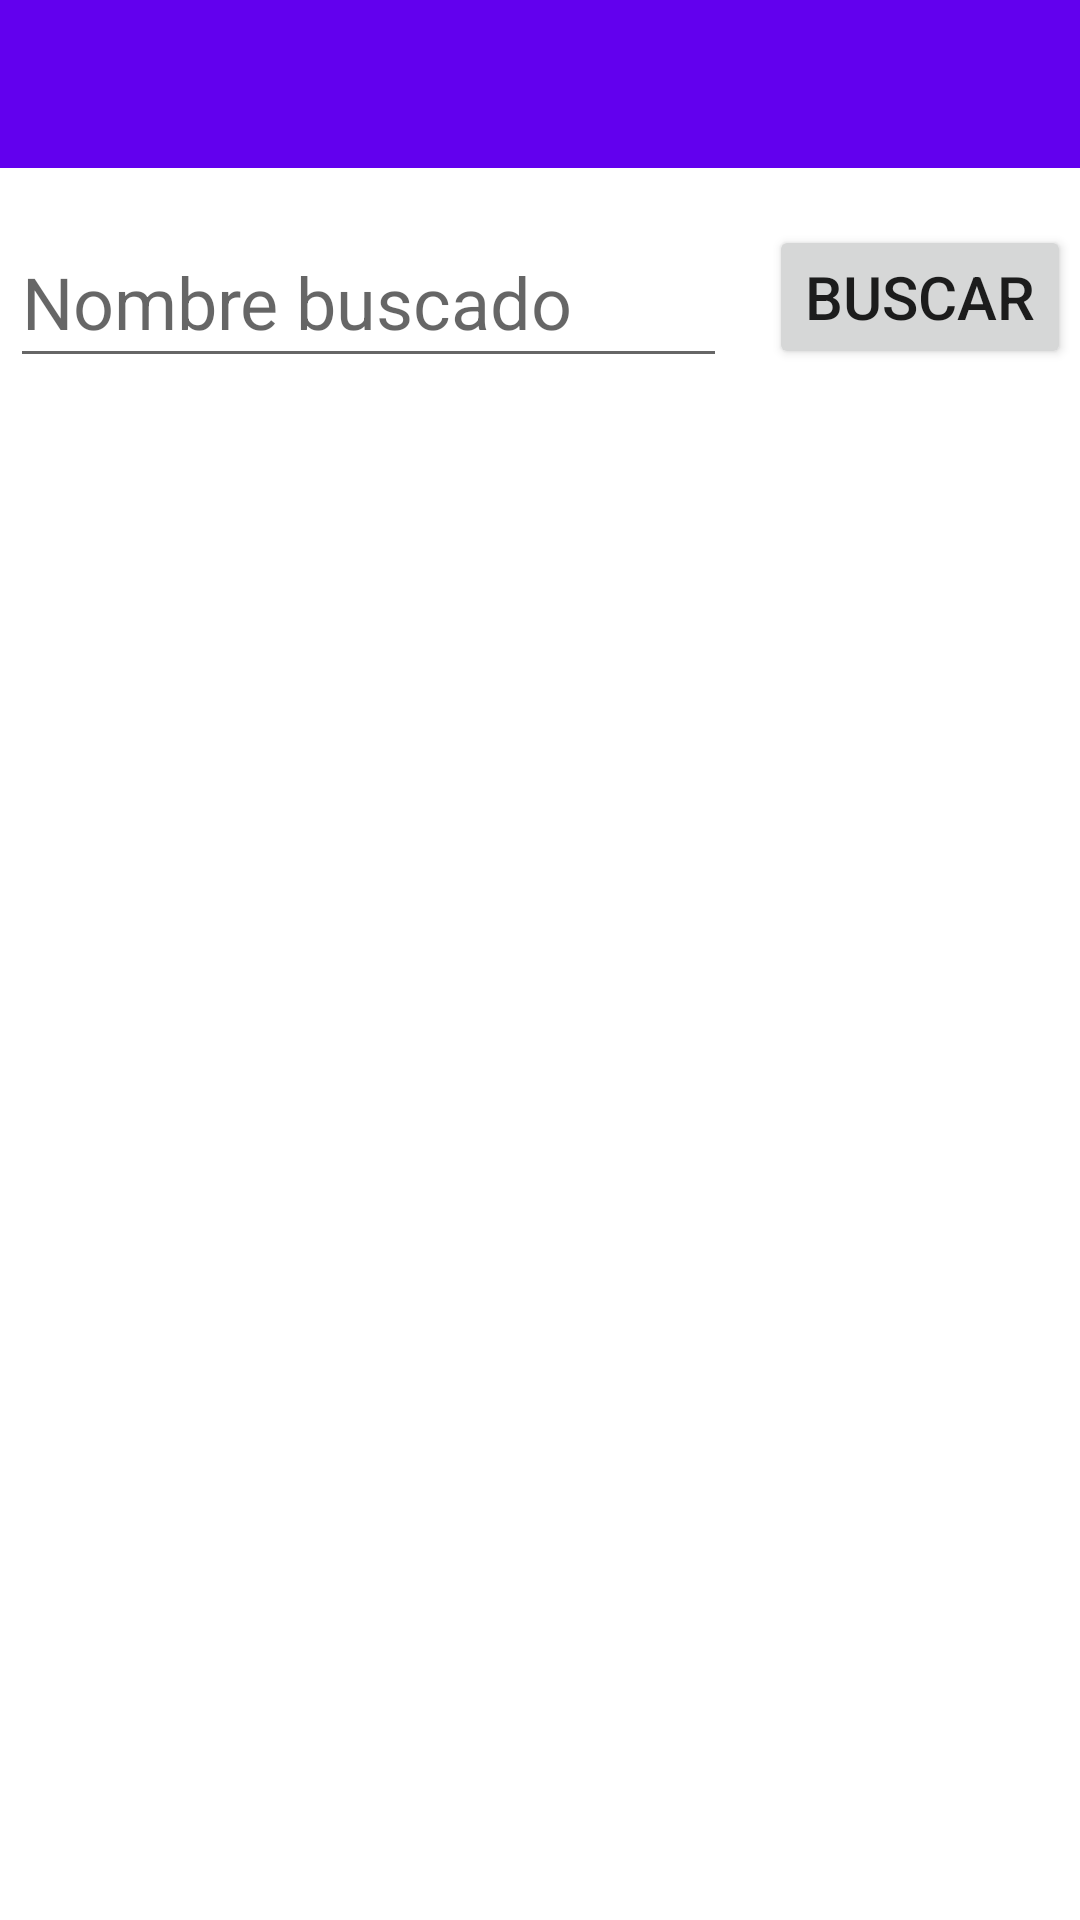

This screen was rendered from an Android layout file. Write that file and the resources it references.
<!-- AndroidManifest.xml: application theme Theme.Tfgtours -->
<!-- res/layout/activity_lista_ciudades.xml -->
<?xml version="1.0" encoding="utf-8"?>
<androidx.constraintlayout.widget.ConstraintLayout xmlns:android="http://schemas.android.com/apk/res/android"
    xmlns:app="http://schemas.android.com/apk/res-auto"
    xmlns:tools="http://schemas.android.com/tools"
    android:id="@+id/ct_mostrar_ciudad"
    android:layout_width="match_parent"
    android:layout_height="match_parent"
    tools:context=".Activities.ListaCiudades">

    <androidx.recyclerview.widget.RecyclerView
        android:id="@+id/rv_ciudad"
        android:layout_width="0dp"
        android:layout_height="0dp"
        android:layout_marginStart="16dp"
        android:layout_marginTop="32dp"
        android:layout_marginEnd="16dp"
        app:layout_constraintBottom_toBottomOf="parent"
        app:layout_constraintEnd_toEndOf="parent"
        app:layout_constraintStart_toStartOf="parent"
        app:layout_constraintTop_toBottomOf="@+id/edt_buscar_nombre2" />

    <EditText
        android:id="@+id/edt_buscar_nombre2"
        android:layout_width="239dp"
        android:layout_height="54dp"
        android:layout_marginStart="16dp"
        android:layout_marginTop="16dp"
        android:layout_marginEnd="14dp"
        android:ems="10"
        android:hint="Nombre buscado"
        android:inputType="textPersonName"
        android:textSize="24sp"
        app:layout_constraintEnd_toStartOf="@+id/bt_buscar2"
        app:layout_constraintStart_toStartOf="parent"
        app:layout_constraintTop_toBottomOf="@+id/toolbar" />

    <Button
        android:id="@+id/bt_buscar2"
        android:layout_width="wrap_content"
        android:layout_height="wrap_content"
        android:layout_marginEnd="16dp"
        android:onClick="buscarCiudads1"
        android:text="Buscar"
        android:textSize="20sp"
        app:layout_constraintBottom_toBottomOf="@+id/edt_buscar_nombre2"
        app:layout_constraintEnd_toEndOf="parent"
        app:layout_constraintStart_toEndOf="@+id/edt_buscar_nombre2"
        app:layout_constraintTop_toTopOf="@+id/edt_buscar_nombre2" />

    <androidx.appcompat.widget.Toolbar
        android:id="@+id/toolbar"
        android:layout_width="409dp"
        android:layout_height="wrap_content"
        android:background="?attr/colorPrimary"
        android:minHeight="?attr/actionBarSize"
        android:theme="?attr/actionBarTheme"
        app:layout_constraintStart_toStartOf="parent"
        app:layout_constraintTop_toTopOf="parent" />
</androidx.constraintlayout.widget.ConstraintLayout>
<!-- resources referenced by this layout -->
<resources>
  <style name="Theme.Tfgtours" parent="Theme.MaterialComponents.DayNight.DarkActionBar">
          
          <item name="colorPrimary">@color/purple_500</item>
          <item name="colorPrimaryVariant">@color/purple_700</item>
          <item name="colorOnPrimary">@color/white</item>
          
          <item name="colorSecondary">@color/teal_200</item>
          <item name="colorSecondaryVariant">@color/teal_700</item>
          <item name="colorOnSecondary">@color/black</item>
          
          <item name="android:statusBarColor">?attr/colorPrimaryVariant</item>
          
      </style>
  <!-- not gathered from this repository: default colours our renderer supplied (Android Studio template values) -->
  <color name="purple_500">#FF6200EE</color>
  <color name="purple_700">#FF3700B3</color>
  <color name="teal_200">#FF03DAC5</color>
  <color name="teal_700">#FF018786</color>
  <color name="black">#FF000000</color>
  <color name="white">#FFFFFFFF</color>
</resources>
